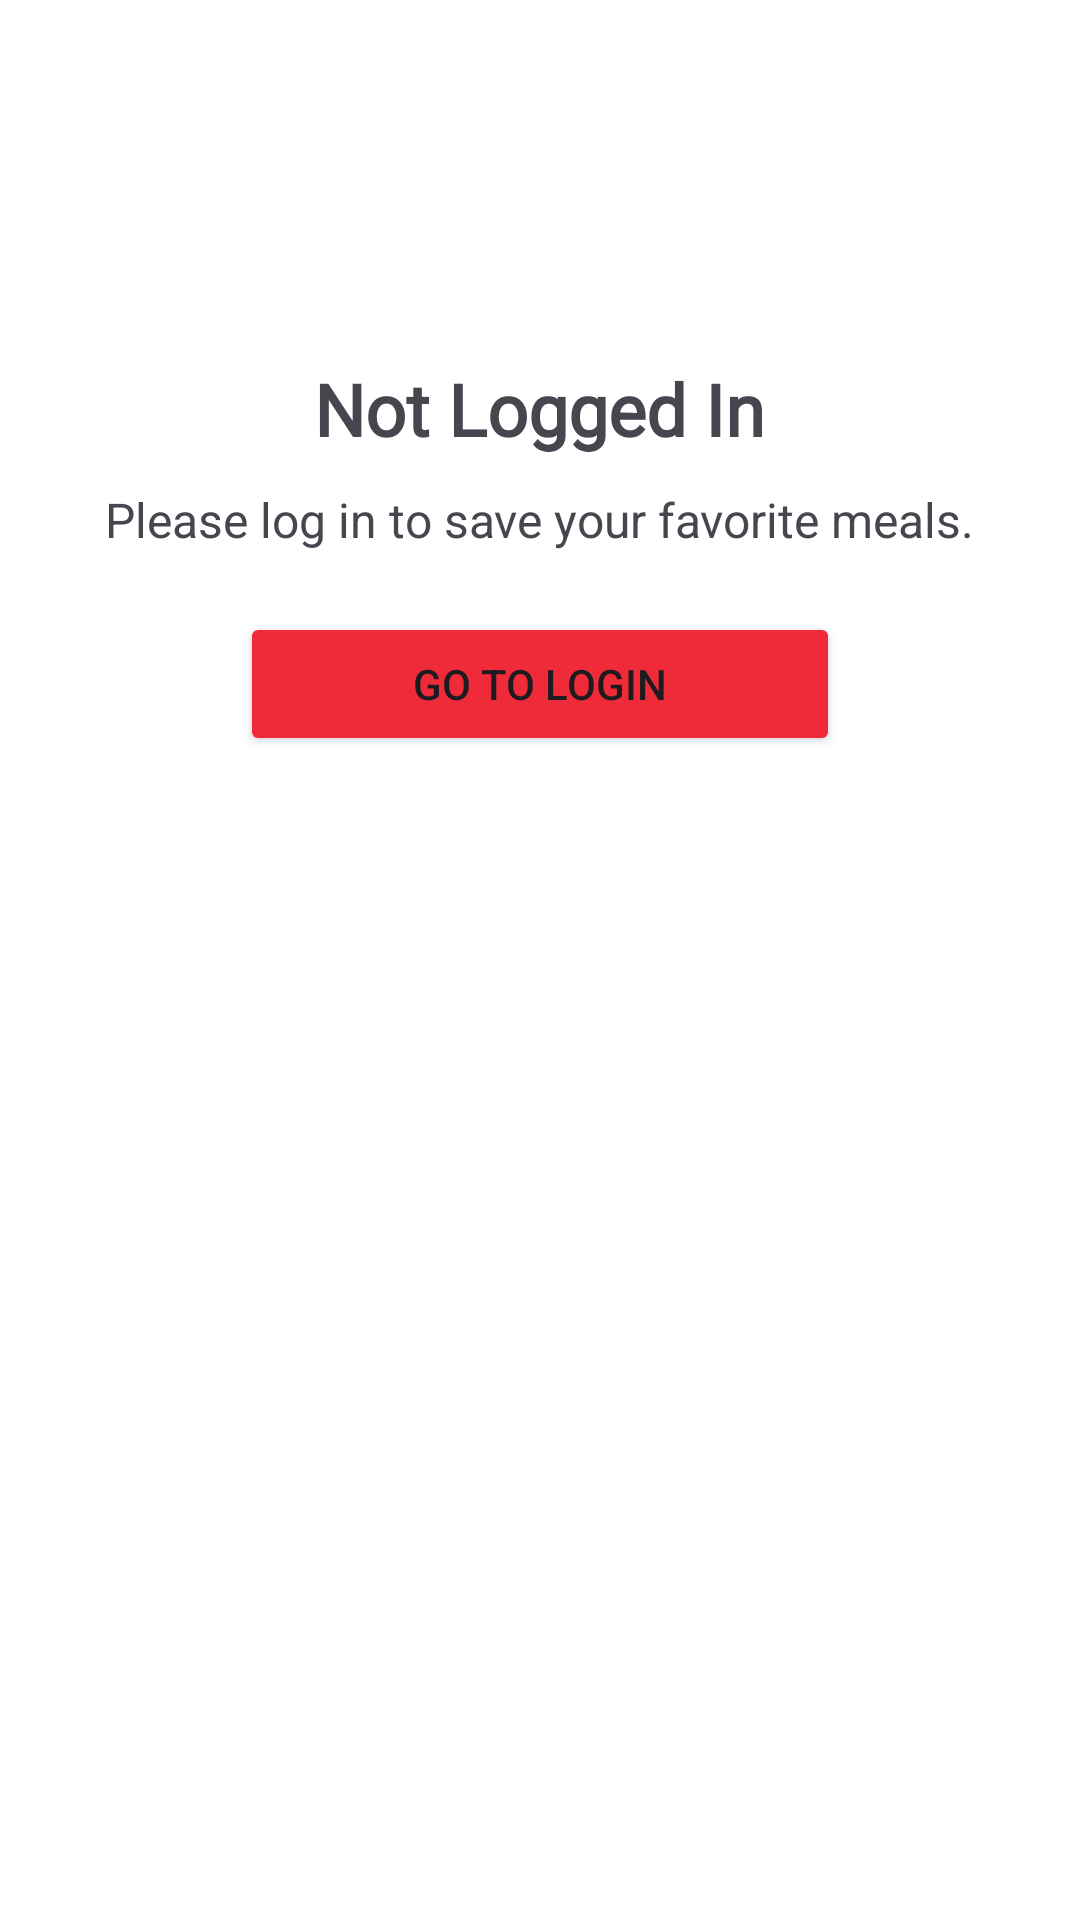

This screen was rendered from an Android layout file. Write that file and the resources it references.
<!-- AndroidManifest.xml: application theme Base.Theme.EatsEase -->
<!-- res/layout/dialog_login.xml -->
<?xml version="1.0" encoding="utf-8"?>
<LinearLayout xmlns:android="http://schemas.android.com/apk/res/android"
    android:layout_width="match_parent"
    android:layout_height="wrap_content"
    android:orientation="vertical"
    android:background="@color/colorPrimary"
    android:padding="20dp">

    
    <ImageView
        android:id="@+id/dialogImage"
        android:layout_width="100dp"
        android:layout_height="100dp"
        android:src="@drawable/login"
        android:layout_gravity="center"
        android:paddingBottom="10dp"/>

    <TextView
        android:id="@+id/dialogTitle"
        android:layout_width="wrap_content"
        android:layout_height="wrap_content"
        android:layout_gravity="center"
        android:fontFamily="@font/roboto_bold"
        android:text="@string/NotLoggedIn"
        android:textSize="24dp"
        android:textStyle="bold" />

    <TextView
        android:id="@+id/dialogMessage"
        android:layout_width="wrap_content"
        android:layout_height="wrap_content"
        android:layout_gravity="center"
        android:paddingTop="10dp"
        android:paddingBottom="20dp"
        android:text="@string/pleaselointosaveyourfav"
        android:textSize="16dp" />

    <Button
        android:id="@+id/dialogButton"
        android:layout_width="200dp"
        android:layout_height="wrap_content"
        android:backgroundTint="@color/red"
        android:text="Go To Login"
        android:layout_gravity="center"/>

</LinearLayout>
<!-- resources referenced by this layout -->
<resources>
  <color name="colorPrimary">#FFFFFFFF</color>
  <color name="red">#EF2A39</color>
  <string name="NotLoggedIn">Not Logged In</string>
  <string name="pleaselointosaveyourfav">Please log in to save your favorite meals.</string>
  <style name="Base.Theme.EatsEase" parent="Theme.Material3.DayNight.NoActionBar">
          
          <item name="colorPrimary">@color/colorPrimary</item>
  
          
          <item name="colorSecondary">@color/colorSecondary</item>
          <item name="colorOnSecondary">@color/colorOnSecondary</item>
  
          
      </style>
  <color name="colorSecondary">#EF2A39</color>
  <color name="colorOnSecondary">#FFFFFFFF</color>
</resources>
